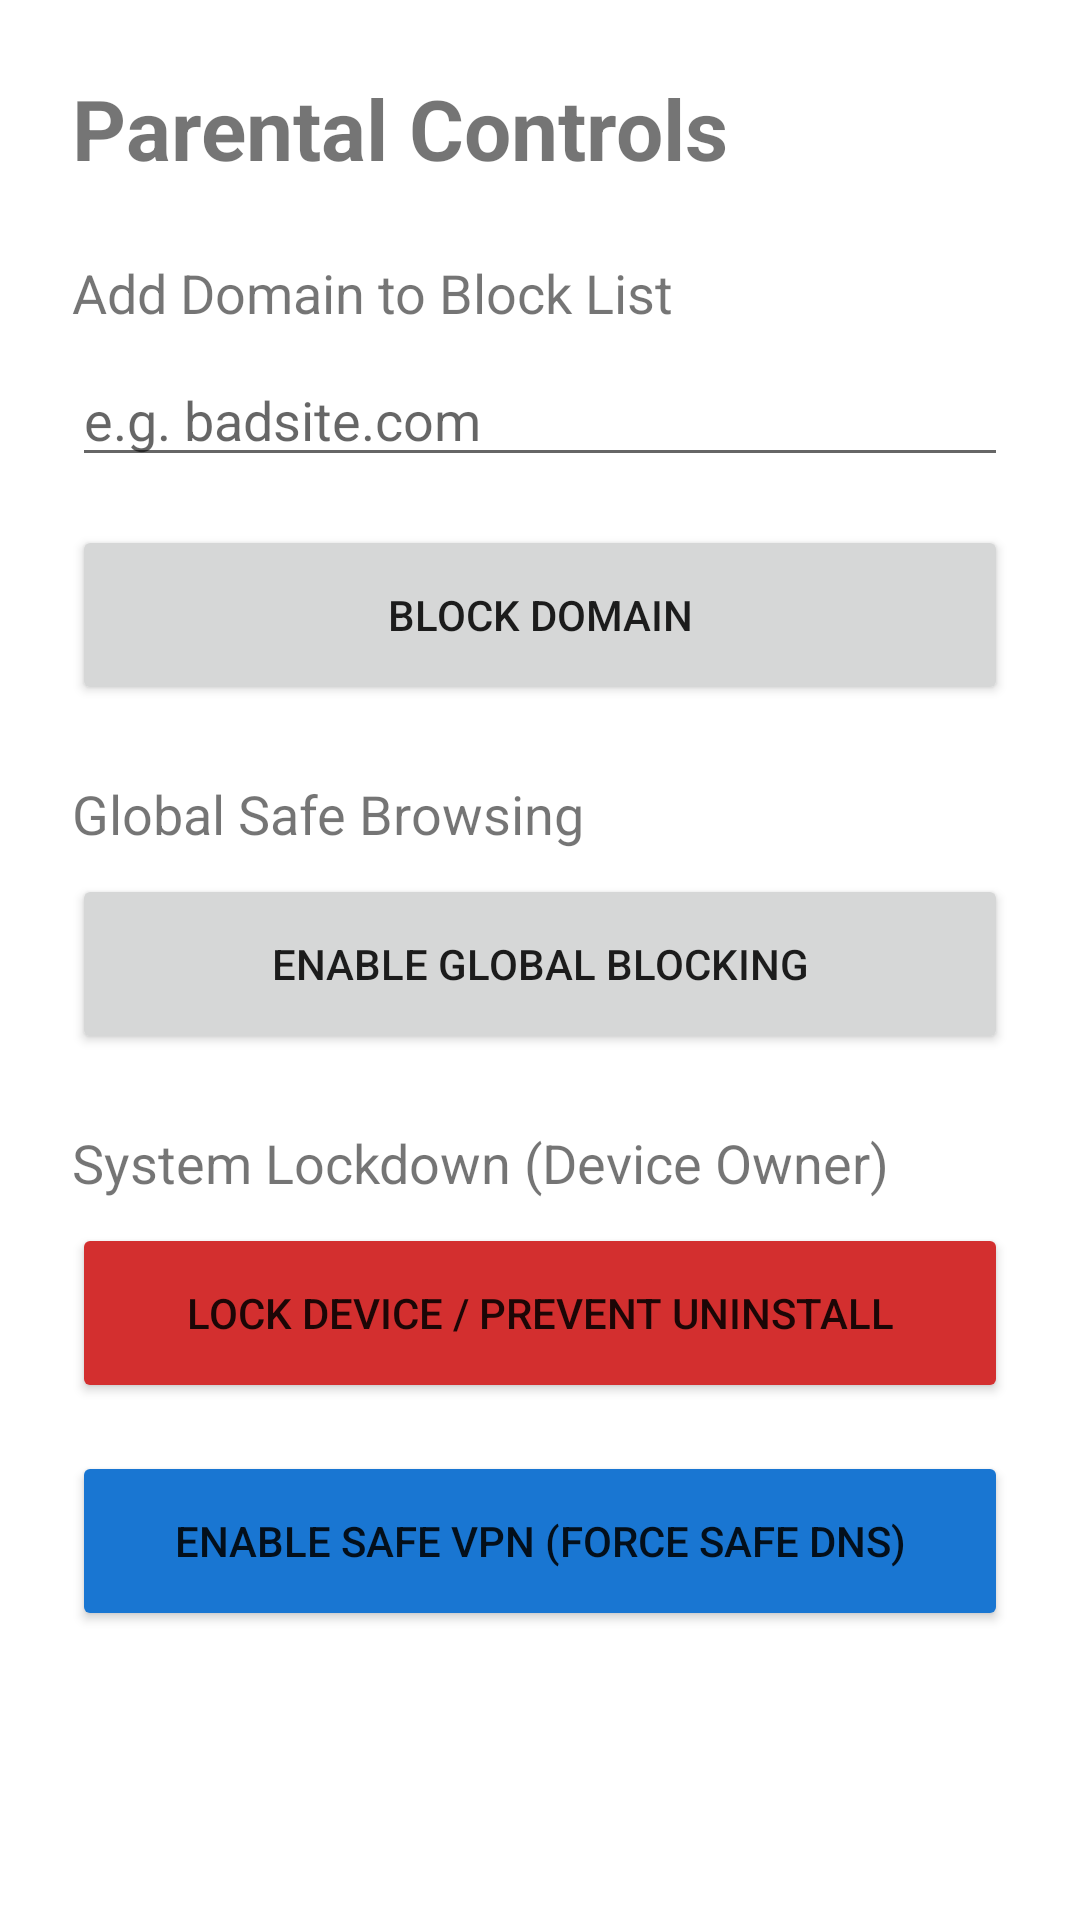

Produce the Android XML layout that renders to this screen, including the resource entries it uses.
<!-- AndroidManifest.xml: application theme Theme.TrueMan -->
<!-- res/layout/activity_parental_control.xml -->
<?xml version="1.0" encoding="utf-8"?>
<LinearLayout xmlns:android="http://schemas.android.com/apk/res/android"
    android:layout_width="match_parent"
    android:layout_height="match_parent"
    android:orientation="vertical"
    android:padding="24dp">

    <TextView
        android:layout_width="match_parent"
        android:layout_height="wrap_content"
        android:text="Parental Controls"
        android:textSize="28sp"
        android:textStyle="bold"
        android:layout_marginBottom="24dp" />

    <TextView
        android:layout_width="match_parent"
        android:layout_height="wrap_content"
        android:text="Add Domain to Block List"
        android:textSize="18sp"
        android:layout_marginBottom="8dp" />

    <EditText
        android:id="@+id/etDomainBlock"
        android:layout_width="match_parent"
        android:layout_height="wrap_content"
        android:hint="e.g. badsite.com"
        android:layout_marginBottom="16dp" />

    <Button
        android:id="@+id/btnBlockDomain"
        android:layout_width="match_parent"
        android:layout_height="60dp"
        android:text="Block Domain"
        android:layout_marginBottom="24dp" />

    <TextView
        android:layout_width="match_parent"
        android:layout_height="wrap_content"
        android:text="Global Safe Browsing"
        android:textSize="18sp"
        android:layout_marginBottom="8dp" />

    <Button
        android:id="@+id/btnEnableAccessibility"
        android:layout_width="match_parent"
        android:layout_height="60dp"
        android:text="Enable Global Blocking" 
        android:layout_marginBottom="24dp" />

    <TextView
        android:layout_width="match_parent"
        android:layout_height="wrap_content"
        android:text="System Lockdown (Device Owner)"
        android:textSize="18sp"
        android:layout_marginBottom="8dp" />

    <Button
        android:id="@+id/btnEnableDeviceAdmin"
        android:layout_width="match_parent"
        android:layout_height="60dp"
        android:backgroundTint="#D32F2F"
        android:text="Lock Device / Prevent Uninstall" 
        android:layout_marginBottom="16dp" />

    <Button
        android:id="@+id/btnEnableVpn"
        android:layout_width="match_parent"
        android:layout_height="60dp"
        android:backgroundTint="#1976D2"
        android:text="Enable Safe VPN (Force Safe DNS)" />

</LinearLayout>
<!-- resources referenced by this layout -->
<resources>
  <style name="Theme.TrueMan" parent="Theme.MaterialComponents.DayNight.NoActionBar">
          <item name="colorPrimary">@color/purple_500</item>
          <item name="colorPrimaryVariant">@color/purple_700</item>
          <item name="colorOnPrimary">@color/white</item>
          <item name="colorSecondary">@color/teal_200</item>
          <item name="colorSecondaryVariant">@color/teal_700</item>
          <item name="colorOnSecondary">@color/black</item>
          <item name="android:statusBarColor" tools:targetApi="l">?attr/colorPrimaryVariant</item>
      </style>
  <!-- not gathered from this repository: default colours our renderer supplied (Android Studio template values) -->
  <color name="purple_500">#FF6200EE</color>
  <color name="purple_700">#FF3700B3</color>
  <color name="teal_200">#FF03DAC5</color>
  <color name="teal_700">#FF018786</color>
  <color name="black">#FF000000</color>
  <color name="white">#FFFFFFFF</color>
</resources>
